2-way image classification set "dataset" from GitHub (zdflores/ai_productivity); label vocabulary: productive, unproductive.

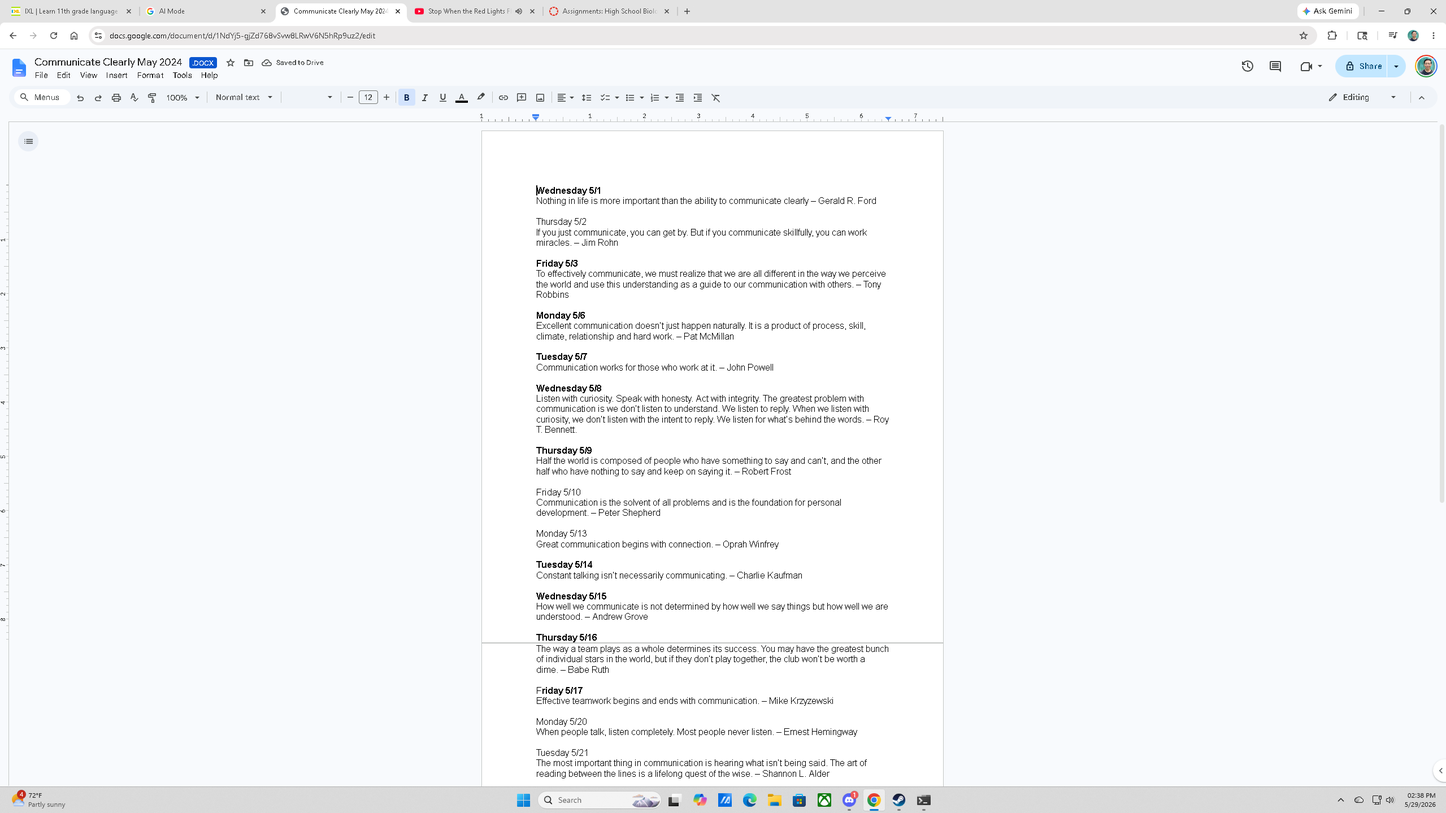
Label: productive

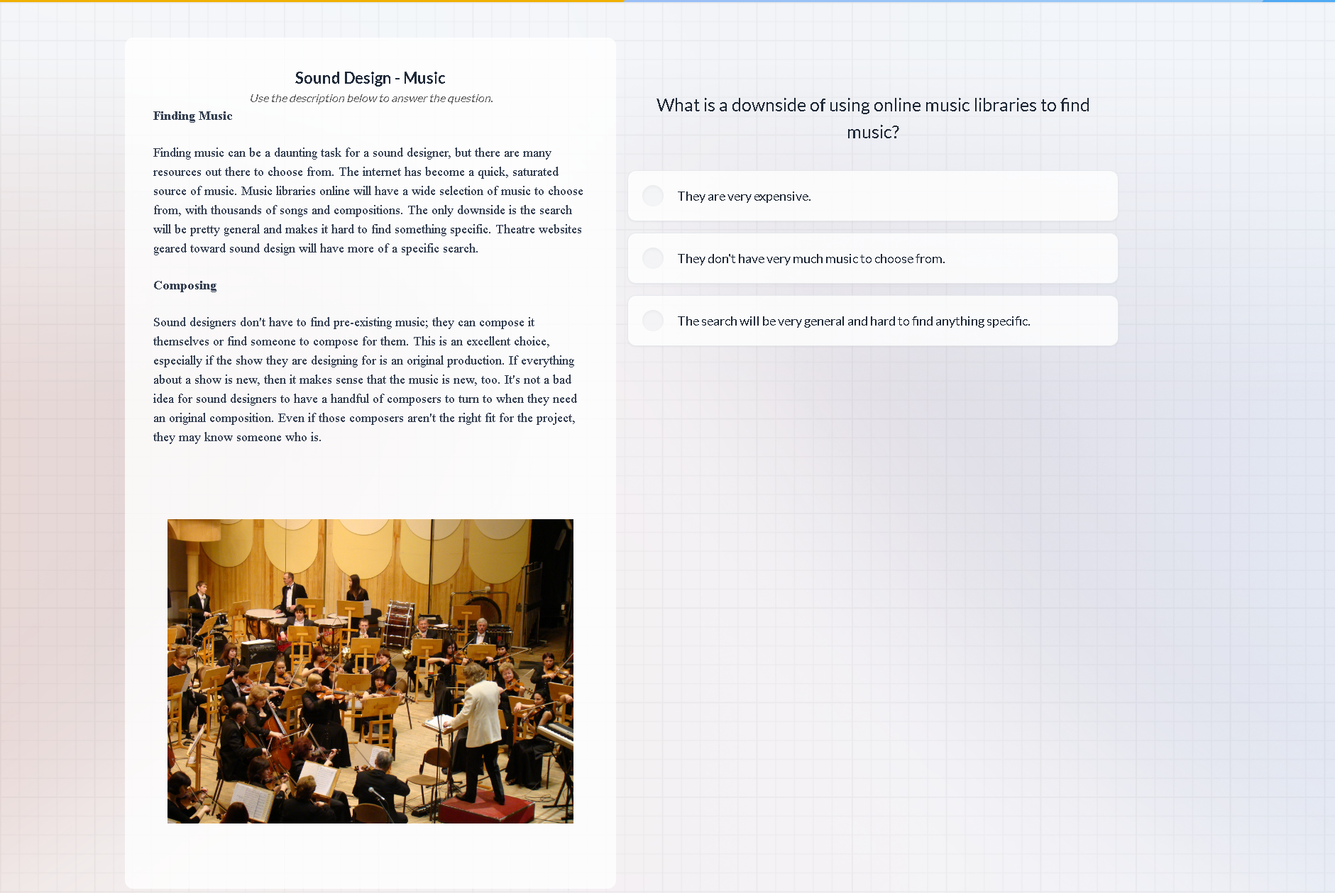
Label: productive

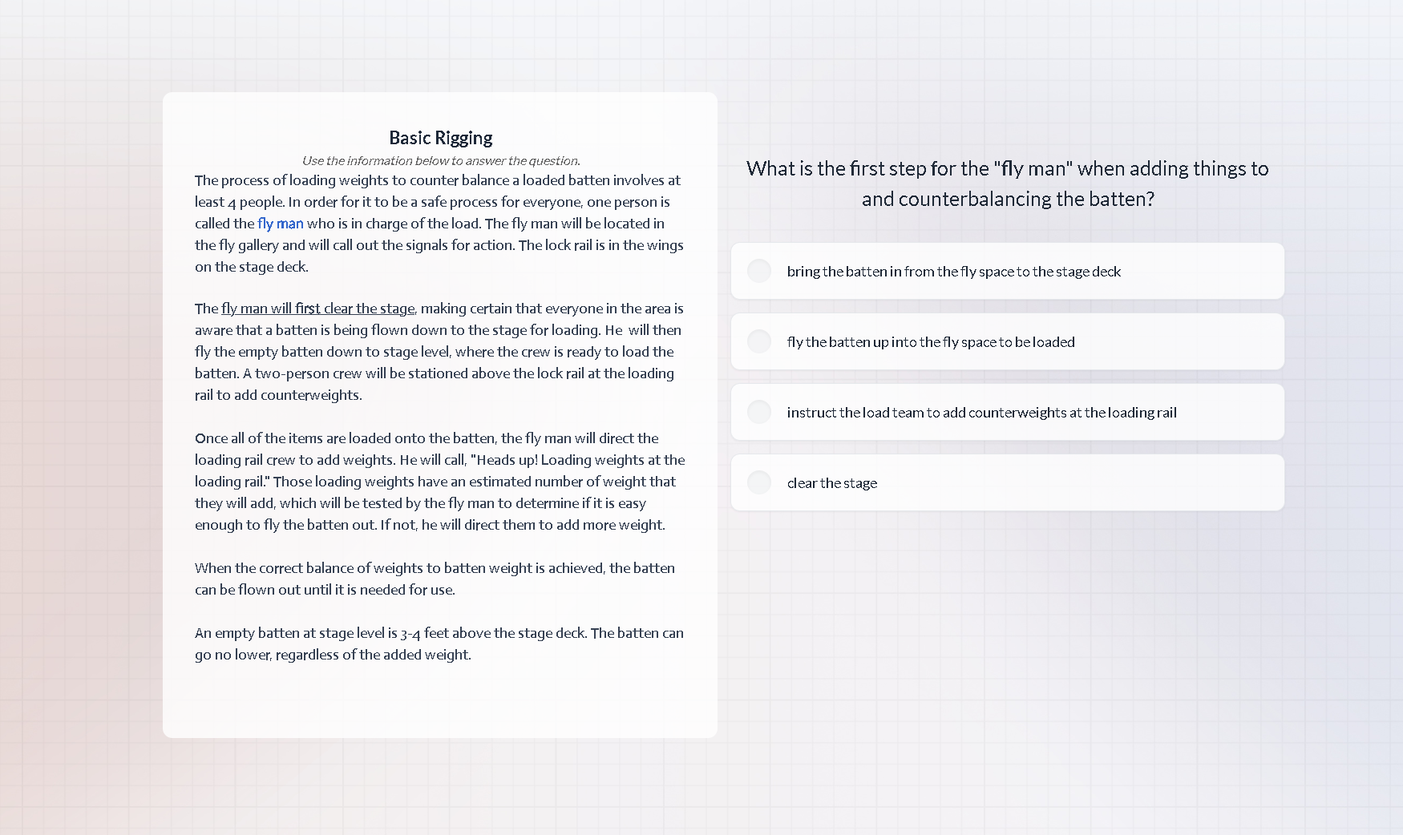
Label: productive

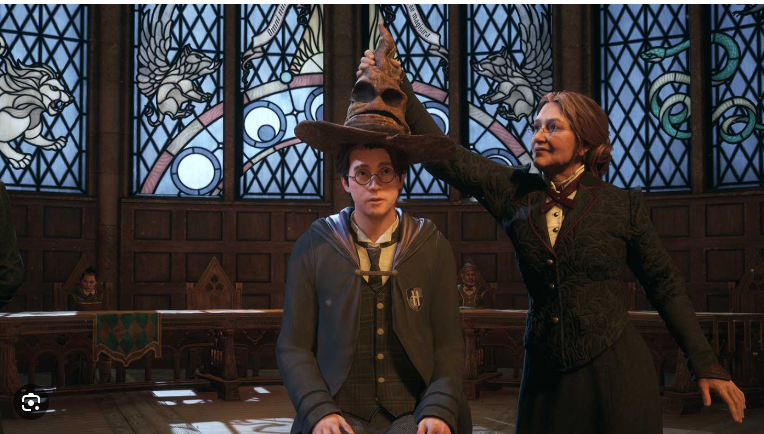
Label: unproductive

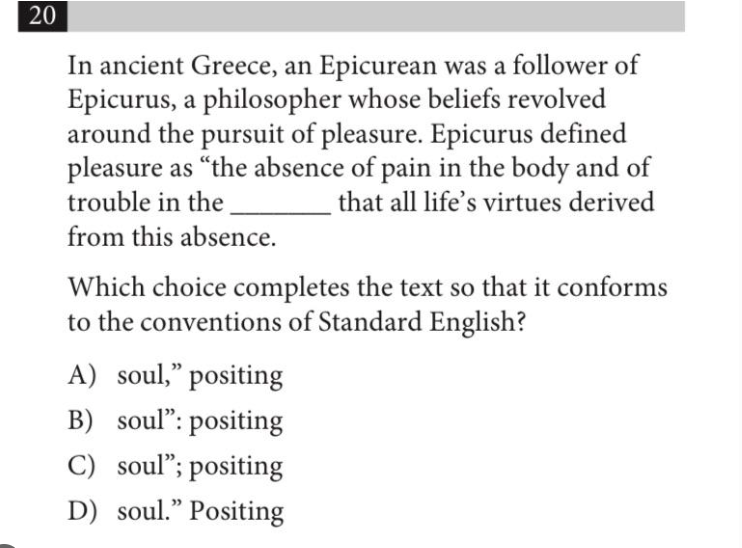
Label: productive

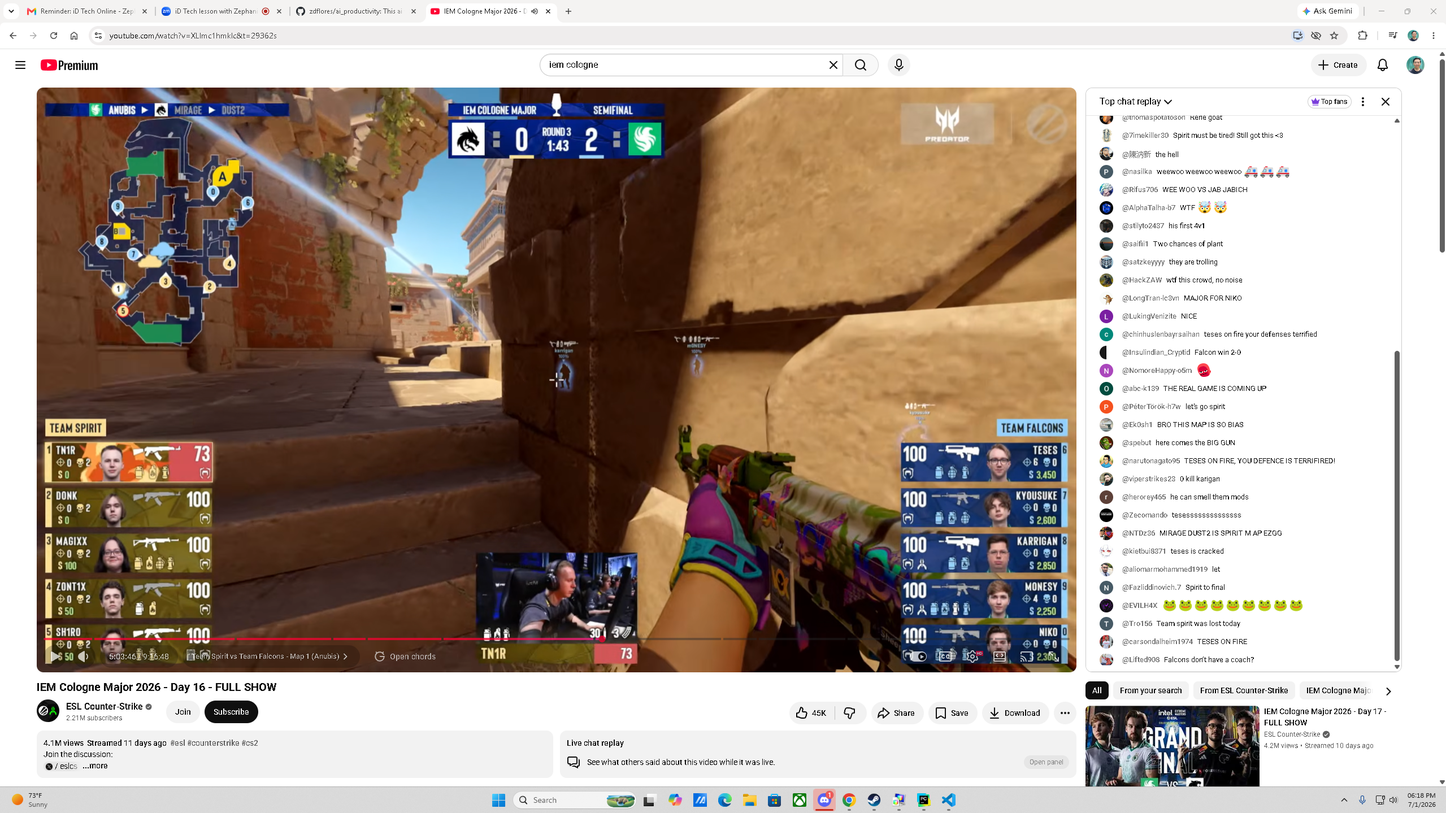
Label: unproductive
